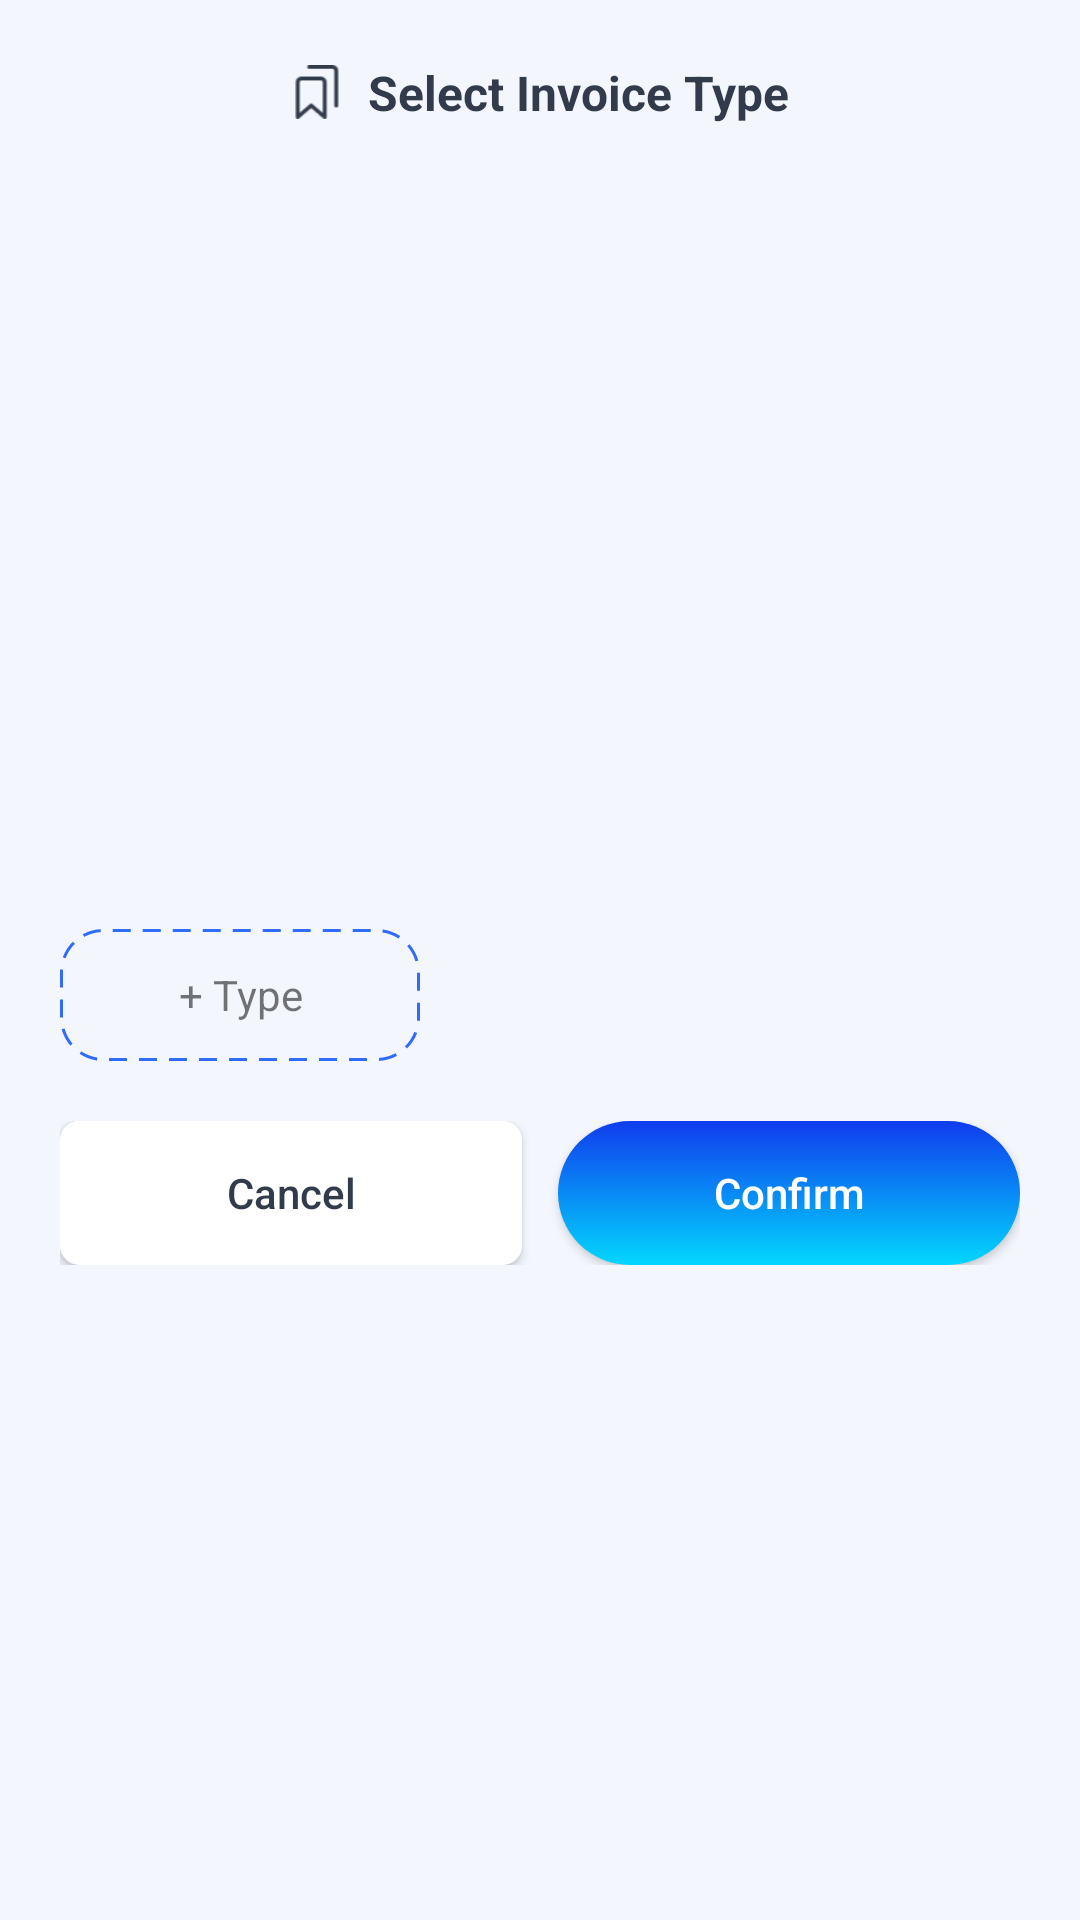

The Android layout XML behind this screen, and the referenced resources:
<!-- AndroidManifest.xml: application theme AppTheme -->
<!-- res/layout/bottom_sheet_invoice_type.xml -->
<?xml version="1.0" encoding="utf-8"?>
<LinearLayout xmlns:android="http://schemas.android.com/apk/res/android"
    android:layout_width="match_parent"
    android:layout_height="wrap_content"
    android:orientation="vertical"
    android:padding="20dp">

    <LinearLayout
        android:layout_width="wrap_content"
        android:layout_height="wrap_content"
        android:layout_gravity="center_horizontal"
        android:gravity="center_vertical"
        android:orientation="horizontal">

        <ImageView
            android:layout_width="18dp"
            android:layout_height="18dp"
            android:contentDescription="@string/select_invoice_type"
            android:src="@drawable/ic_bookmark_light" />

        <TextView
            android:id="@+id/title"
            android:layout_width="wrap_content"
            android:layout_height="wrap_content"
            android:layout_marginStart="8dp"
            android:text="@string/select_invoice_type"
            android:textColor="@color/text_primary"
            android:textSize="16sp"
            android:textStyle="bold" />
    </LinearLayout>

    <androidx.recyclerview.widget.RecyclerView
        android:id="@+id/category_list"
        android:layout_width="match_parent"
        android:layout_height="240dp"
        android:layout_marginTop="16dp"
        android:overScrollMode="ifContentScrolls" />

    <TextView
        android:id="@+id/type_add"
        android:layout_width="120dp"
        android:layout_height="44dp"
        android:layout_marginTop="12dp"
        android:background="@drawable/bg_chip_dashed"
        android:gravity="center"
        android:text="@string/type_add"
        android:textColor="@color/chip_selected" />

    <LinearLayout
        android:layout_width="match_parent"
        android:layout_height="wrap_content"
        android:layout_marginTop="20dp"
        android:orientation="horizontal">

        <Button
            android:id="@+id/cancel_btn"
            android:layout_width="0dp"
            android:layout_height="48dp"
            android:layout_weight="1"
            android:layout_marginEnd="12dp"
            android:background="@drawable/bg_chip_default"
            android:text="@string/cancel"
            android:textAllCaps="false"
            android:textColor="@color/text_primary" />

        <Button
            android:id="@+id/confirm_btn"
            android:layout_width="0dp"
            android:layout_height="48dp"
            android:layout_weight="1"
            android:background="@drawable/bg_button_gradient"
            android:text="@string/confirm"
            android:textAllCaps="false"
            android:textColor="@android:color/white" />
    </LinearLayout>

</LinearLayout>
<!-- resources referenced by this layout -->
<resources>
  <color name="text_primary">#323B4B</color>
  <!-- drawable bg_button_gradient (drawable) -->
  <?xml version="1.0" encoding="utf-8"?>
  <shape xmlns:android="http://schemas.android.com/apk/res/android">
      <gradient
          android:angle="270"
          android:endColor="@color/colorPrimaryGradientEnd"
          android:startColor="@color/colorPrimary" />
      <corners android:radius="80dp" />
  </shape>
  <!-- drawable bg_chip_dashed (drawable) -->
  <shape xmlns:android="http://schemas.android.com/apk/res/android" android:shape="rectangle">
      <solid android:color="@android:color/transparent" />
      <stroke
          android:width="1dp"
          android:color="@color/colorSecondary"
          android:dashWidth="6dp"
          android:dashGap="4dp" />
      <corners android:radius="14dp" />
  </shape>
  <!-- drawable bg_chip_default (drawable) -->
  <shape xmlns:android="http://schemas.android.com/apk/res/android"
      android:shape="rectangle">
      <solid android:color="#FFFFFF" />
      <stroke
          android:width="1dp"
          android:color="#FFFFFF" />
      <corners android:radius="@dimen/corner_radius_small" />
  </shape>
  <!-- drawable ic_bookmark_light (drawable) -->
  <?xml version="1.0" encoding="utf-8"?>
  <vector xmlns:android="http://schemas.android.com/apk/res/android"
      android:width="18dp"
      android:height="18dp"
      android:viewportWidth="24"
      android:viewportHeight="24">
      <path
          android:fillColor="@color/text_muted"
          android:pathData="M6,4c-1.1,0 -2,0.9 -2,2v14l8,-3.5l8,3.5V6c0,-1.1 -0.9,-2 -2,-2H6z" />
  </vector>
  <string name="cancel">Cancel</string>
  <string name="confirm">Confirm</string>
  <string name="select_invoice_type">Select Invoice Type</string>
  <string name="type_add">+ Type</string>
  <color name="colorPrimaryGradientEnd">#02D7FD</color>
  <color name="colorPrimary">#103CED</color>
  <color name="colorSecondary">#2F6BFF</color>
  <dimen name="corner_radius_small">6dp</dimen>
  <color name="text_muted">#BDC4D0</color>
  <style name="Widget.SnapReceipt.BottomNavigationView" parent="Widget.MaterialComponents.BottomNavigationView">
          <item name="itemIconTint">@null</item>
          <item name="itemTextColor">@color/nav_text_selector</item>
          <item name="itemTextAppearanceActive">@style/TextAppearance.BottomNav.Active</item>
          <item name="itemTextAppearanceInactive">@style/TextAppearance.BottomNav.Inactive</item>
      </style>
  <color name="colorPrimaryVariant">#103CED</color>
  <color name="colorSecondaryVariant">@color/colorSecondary</color>
  <color name="colorError">#B00020</color>
  <color name="colorOnPrimary">#FFFFFF</color>
  <color name="colorOnSecondary">#1E2430</color>
  <color name="colorOnError">#FFFFFF</color>
  <color name="colorSurface">#FFFFFF</color>
  <color name="colorOnBackground">#1E2430</color>
  <color name="colorOnSurface">#1E2430</color>
  <color name="colorBackground">#F3F6FD</color>
  <!-- drawable cursor_primary (drawable) -->
  <?xml version="1.0" encoding="utf-8"?>
  <shape xmlns:android="http://schemas.android.com/apk/res/android"
      android:shape="rectangle">
      <size android:width="2dp" />
      <solid android:color="@color/colorPrimary" />
  </shape>
  <style name="Widget.SnapReceipt.MaterialCardView" parent="Widget.MaterialComponents.CardView">
          <item name="cardUseCompatPadding">false</item>
          <item name="cardElevation">@dimen/card_elevation_default</item>
      </style>
  <style name="TextAppearance.BottomNav.Active" parent="TextAppearance.MaterialComponents.Caption">
          <item name="android:textSize">@dimen/nav_text_size</item>
          <item name="android:textStyle">normal</item>
      </style>
  <style name="TextAppearance.BottomNav.Inactive" parent="TextAppearance.MaterialComponents.Caption">
          <item name="android:textSize">@dimen/nav_text_size</item>
          <item name="android:textStyle">normal</item>
      </style>
  <dimen name="card_elevation_default">4dp</dimen>
  <dimen name="nav_text_size">12sp</dimen>
</resources>
